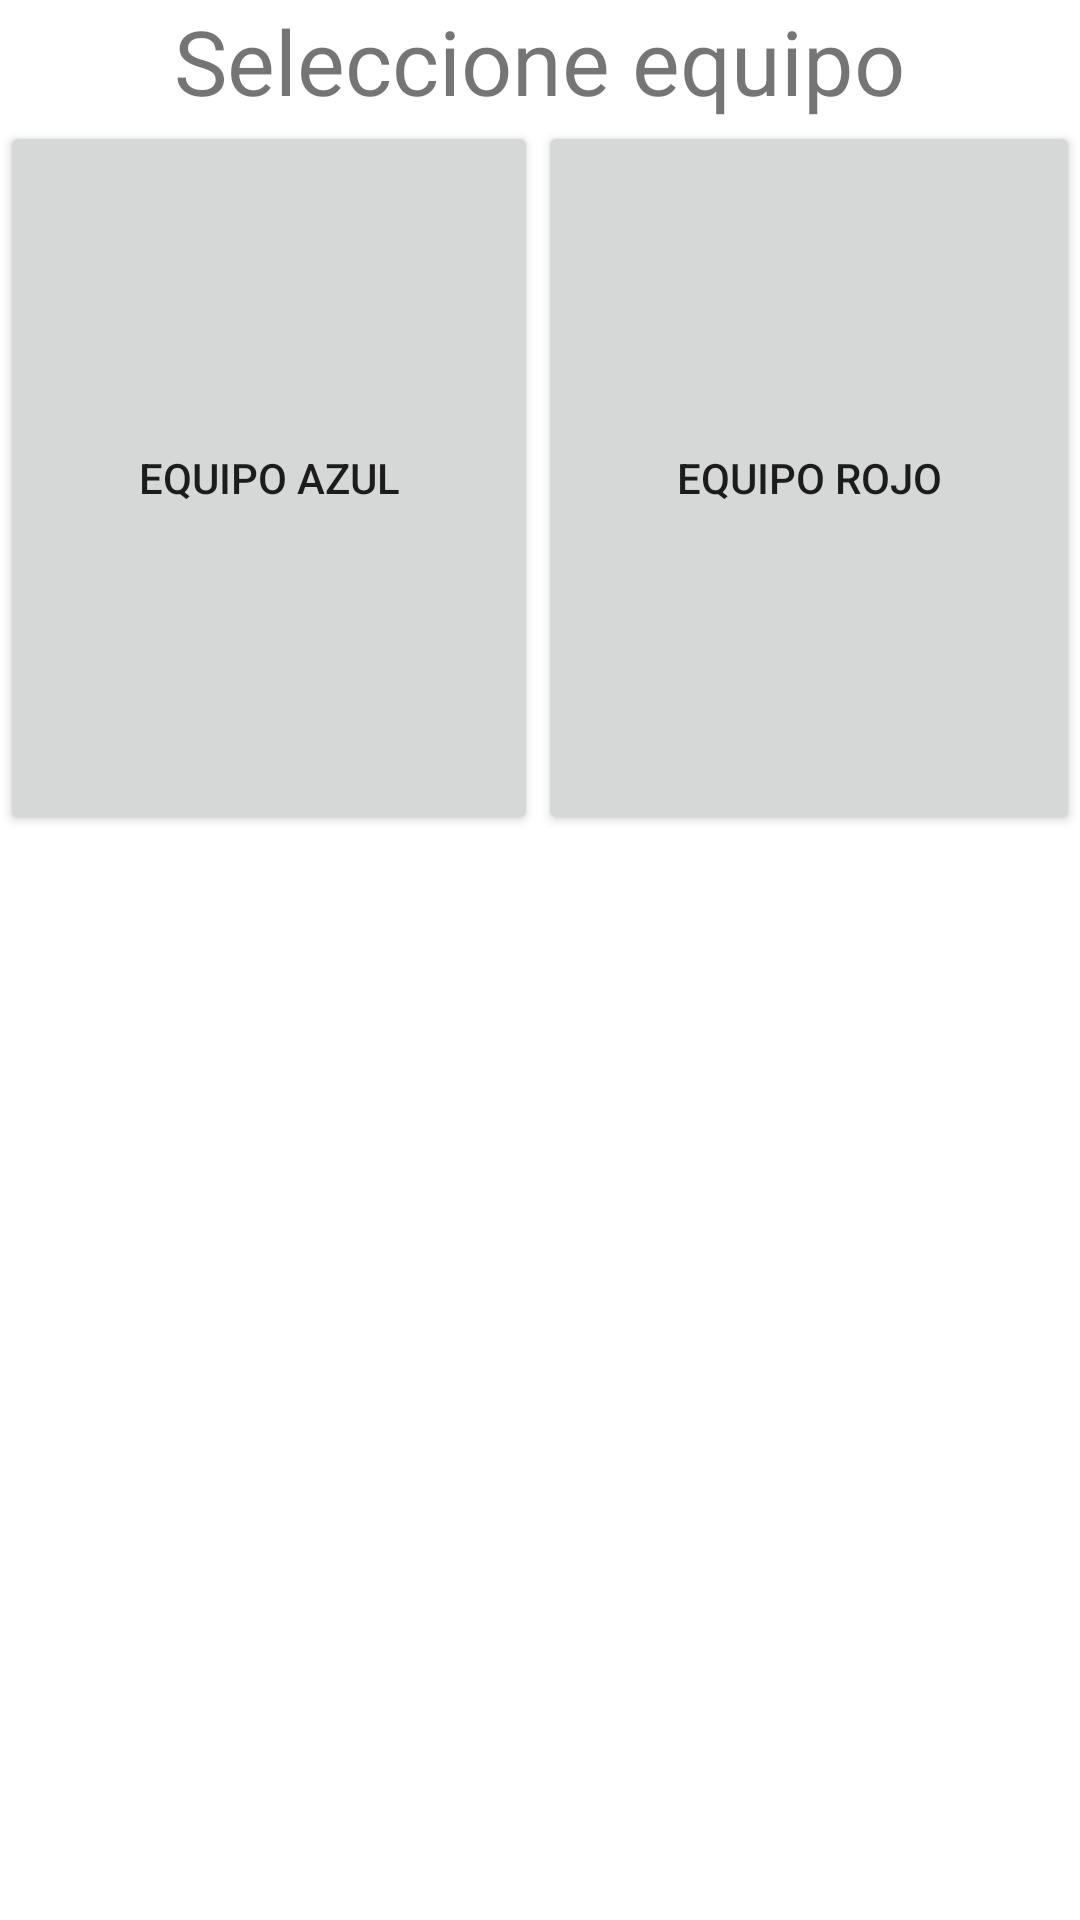

Produce the Android XML layout that renders to this screen, including the resource entries it uses.
<!-- AndroidManifest.xml: application theme AppTheme -->
<!-- res/layout/activity_select.xml -->
<LinearLayout xmlns:android="http://schemas.android.com/apk/res/android"
    xmlns:app="http://schemas.android.com/apk/res-auto"
    xmlns:tools="http://schemas.android.com/tools"
    android:layout_width="fill_parent"
    android:layout_height="fill_parent"
    android:orientation="vertical">

    <TextView
        android:id="@+id/titulo"
        android:layout_width="wrap_content"
        android:layout_height="wrap_content"
        android:layout_gravity="center_horizontal"
        android:text="Seleccione equipo"
        android:textSize="30dp" />

    <LinearLayout
        android:layout_width="match_parent"
        android:layout_height="238dp"
        android:orientation="horizontal">

        <Button
            android:id="@+id/button3"
            android:layout_width="wrap_content"
            android:layout_height="match_parent"
            android:layout_weight="1"
            android:onClick="ClickAzul"
            android:text="Equipo azul" />

        <Button
            android:id="@+id/button4"
            android:layout_width="wrap_content"
            android:layout_height="238dp"
            android:layout_weight="1"
            android:text="Equipo rojo"
            android:onClick="ClickRojo"/>
    </LinearLayout>

    <ImageView
        android:id="@+id/imageView"
        android:layout_width="match_parent"
        android:layout_height="wrap_content" />

</LinearLayout>
<!-- resources referenced by this layout -->
<resources>

</resources>
